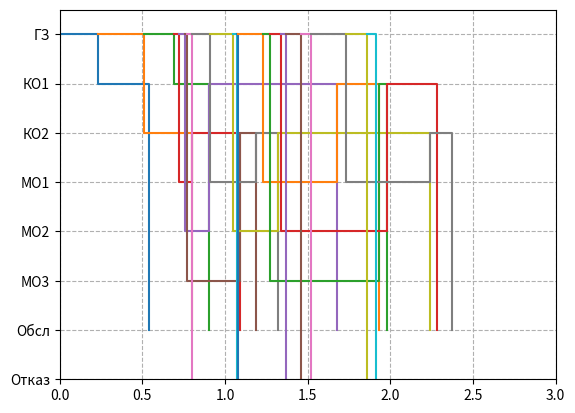

Write the Python code that produced this figure.
import random
import math

import matplotlib.pyplot as plt
import numpy as np
import matplotlib as mpl

# Const list
alpha = 10
mu1 = 5
mu2 = 5

# 1 - hours 60 - minutes
TimeConst = 1
CarCount = 20
MaxQ = 3


# Task Graph
def randomTime():
    number = round(random.uniform(0.01, 0.95), 2)
    return (number)


def GazZ():
    timeGazZ = round((-1 / alpha) * math.log(randomTime()), 2)
    # print(f'time of gazZ = {(round(TimeConst * timeGazZ, 2))}')
    return (TimeConst * timeGazZ)


def Kol1():
    timeKol1 = round((-1 / mu1) * math.log(randomTime()), 2)
    # print(f'time of Kol1 = {(round(TimeConst * timeKol1, 2))}')
    return (TimeConst * timeKol1)


def Kol2():
    timeKol2 = round((-1 / mu2) * math.log(randomTime()), 2)
    # print(f'time of Kol2 = {(round(TimeConst * timeKol2, 2))}')
    return (TimeConst * timeKol2)


if __name__ == '__main__':

    Cars = []

    CarTimeGaz = []
    St1 = 0
    St2 = 0
    Q = {"4": [-1, 0], "6": [-1, 0], "8": [-1, 0]}
    Qi = 0

    for i in range(CarCount):
        CarTimeGaz.append(GazZ())
        if i == 0:
            Cars.append({"14": [0]})
        else:
            Cars.append({"14": [Cars[i - 1]["14"][1]]})
        Cars[i]["14"].append(round(Cars[i]["14"][0] + GazZ(), 2))
        Cars[i]["14"].append(round(Cars[i]["14"][1] - Cars[i]["14"][0], 2))

    for car in range(len(Cars)):
        Q = dict(sorted(Q.items(), key=lambda item: item[1][1]))
        for qcar in Q.keys():
            if (St1 < Cars[car]["14"][1] or St2 < Cars[car]["14"][1]) and Q[qcar][0] != -1:
                if St1 < St2:
                    t = Kol1()
                    Cars[Q[qcar][0]][qcar].append(St1)
                    Cars[Q[qcar][0]][qcar].append(round(St1 - Cars[Q[qcar][0]][qcar][0], 2))
                    Cars[Q[qcar][0]]["12"] = [St1, round(St1 + t, 2), t]
                    Cars[Q[qcar][0]]["2"] = round(St1 + t, 2)
                    St1 = round(St1 + t, 2)
                    Q[qcar] = [-1, 0]
                    Qi -= 1

                else:
                    t = Kol2()
                    Cars[Q[qcar][0]][qcar].append(St2)
                    Cars[Q[qcar][0]][qcar].append(round(St2 - Cars[Q[qcar][0]][qcar][0], 2))
                    Cars[Q[qcar][0]]["10"] = [St2, round(St2 + t, 2), t]
                    Cars[Q[qcar][0]]["2"] = round(St2 + t, 2)
                    St2 = round(St2 + t, 2)
                    Q[qcar] = [-1, 0]
                    Qi -= 1

        if St1 <= Cars[car]["14"][1] and Qi == 0:
            t = Kol1()
            Cars[car]["12"] = [Cars[car]["14"][1], round(Cars[car]["14"][1] + t, 2), t]
            Cars[car]["2"] = round(Cars[car]["14"][1] + t, 2)
            St1 = round(Cars[car]["14"][1] + t, 2)
        elif St2 <= Cars[car]["14"][1] and Qi == 0:
            t = Kol2()
            Cars[car]["10"] = [Cars[car]["14"][1], round(Cars[car]["14"][1] + t, 2), t]
            Cars[car]["2"] = round(Cars[car]["14"][1] + t, 2)
            St2 = round(Cars[car]["14"][1] + t, 2)
        elif Qi < MaxQ:
            if Q["8"][0] == -1:
                Cars[car]["8"] = [Cars[car]["14"][1]]
                Q["8"] = [car, Cars[car]["14"][1]]
                Qi += 1
            elif Q["6"][0] == -1 and MaxQ >= 2:
                Cars[car]["6"] = [Cars[car]["14"][1]]
                Q["6"] = [car, Cars[car]["14"][1]]
                Qi += 1
            elif Q["4"][0] == -1 and MaxQ >= 3:
                Cars[car]["4"] = [Cars[car]["14"][1]]
                Q["4"] = [car, Cars[car]["14"][1]]
                Qi += 1
            else:
                print("Error")
        else:
            Cars[car]["0"] = Cars[car]["14"][1]

    Q = dict(sorted(Q.items(), key=lambda item: item[1][1]))
    for qcar in Q.keys():
        if Q[qcar][0] != -1:
            if St1 < St2:
                t = Kol1()
                Cars[Q[qcar][0]][qcar].append(St1)
                Cars[Q[qcar][0]][qcar].append(round(St1 - Cars[Q[qcar][0]][qcar][0], 2))
                Cars[Q[qcar][0]]["12"] = [St1, round(St1 + t, 2), t]
                Cars[Q[qcar][0]]["2"] = round(St1 + t, 2)
                St1 = round(St1 + t, 2)
                Q[qcar] = [-1, 0]
                Qi -= 1

            else:
                t = Kol2()
                Cars[Q[qcar][0]][qcar].append(St2)
                Cars[Q[qcar][0]][qcar].append(round(St2 - Cars[Q[qcar][0]][qcar][0], 2))
                Cars[Q[qcar][0]]["10"] = [St2, round(St2 + t, 2), t]
                Cars[Q[qcar][0]]["2"] = round(St2 + t, 2)
                St2 = round(St2 + t, 2)
                Q[qcar] = [-1, 0]
                Qi -= 1

    # for car in Cars:
    # print(car)

    Exp_time = sorted([x['2'] for x in Cars if '2' in x.keys()])[-1]
    print(f'-Время эксперимента, Exp_time = {Exp_time}')
    # Statistic:
    # N1
    # Fueled cars / experiment's time
    Fueled_cars = len([0 for x in Cars if '2' in x.keys()])
    print(f'-Заправленные машины, Fueled_cars = {Fueled_cars}')
    Throughput = Fueled_cars / Exp_time
    print(f"Fueled cars per hour = {Throughput}")

    # N2
    # Fueled cars / All cars
    print(f'-Общее количество машин, len(Cars) = {len(Cars)}')
    Fueling_Chance = Fueled_cars / len(Cars)
    print(f"Chance to fuel your car = {Fueling_Chance}")

    # N3
    # Refused cars / All cars
    Refused_cars = len([0 for x in Cars if '0' in x.keys()])
    print(f'-Отказы машинам, Refused_cars = {Refused_cars}')
    Refusal_Chance = Refused_cars / len(Cars)
    print(f"Chance to get refusal = {Refusal_Chance}")

    # N4
    # Sum of fuiling time on station / experiment's time
    St1_Fuiling_Chance = sum([x['12'][2] for x in Cars if '12' in x.keys()]) / Exp_time
    St2_Fuiling_Chance = sum([x['10'][2] for x in Cars if '10' in x.keys()]) / Exp_time
    print(f"Chance of fuiling atm on station 1 = {round(St1_Fuiling_Chance, 2)}")
    print(f"Chance of fuiling atm on station 2 = {round(St2_Fuiling_Chance, 2)}")

    # N5
    # Sum of fuiling time on 1 station and double fuiling time on 2 station
    SumSt_Fuiling_Chance = St1_Fuiling_Chance + 2 * St2_Fuiling_Chance
    print(f"Chance of summary fuiling atm on station's = {round(SumSt_Fuiling_Chance, 2)}")

    # N6
    # Sum of afk time on station / experiment's time
    times = [[0, 0]]
    times += [[x['12'][0], x['12'][1]] for x in Cars if '12' in x.keys()]
    times.append([Exp_time, Exp_time])
    St1_afk_chance = sum([round(times[t + 1][0] - times[t][1], 2) for t in range(len(times) - 1)]) / Exp_time
    St1_afk_times = [[times[t][1], times[t + 1][0]] for t in range(len(times) - 1) if times[t][1] != times[t + 1][0]]

    times = [[0, 0]]
    times += [[x['10'][0], x['10'][1]] for x in Cars if '10' in x.keys()]
    times.append([Exp_time, Exp_time])
    St2_afk_chance = sum([round(times[t + 1][0] - times[t][1], 2) for t in range(len(times) - 1)]) / Exp_time
    St2_afk_times = [[times[t][1], times[t + 1][0]] for t in range(len(times) - 1) if times[t][1] != times[t + 1][0]]

    times = St1_afk_times + St2_afk_times
    SummaryAFKTime = 0
    for timeTMP1 in times:
        for timeTMP2 in times:
            tmp = []
            if timeTMP1 != timeTMP2:
                if timeTMP1[0] >= timeTMP2[0]:
                    tmp.append(timeTMP1[0])
                else:
                    tmp.append(timeTMP2[0])
                if timeTMP1[1] <= timeTMP2[1]:
                    tmp.append(timeTMP1[1])
                else:
                    tmp.append(timeTMP2[1])

                if tmp[1] - tmp[0] > 0:
                    SummaryAFKTime += tmp[1] - tmp[0]
    SummaryAFKTime /= 2
    SumSt_afk_chance = SummaryAFKTime / Exp_time

    print(f"Chance of station 1 to be afk atm = {round(St1_afk_chance, 2)}")
    print(f"Chance of station 2 to be afk atm = {round(St2_afk_chance, 2)}")
    print(f"Chance of summary station's to be afk atm = {round(SumSt_afk_chance, 2)}")

    # N7

    # New data
    # N8
    # Sum of time in queue / cars amount
    match MaxQ:
        case 3:
            Avg_queue1_time = sum([x['8'][2] for x in Cars if '8' in x.keys()]) / CarCount
            Avg_queue2_time = sum([x['6'][2] for x in Cars if '6' in x.keys()]) / CarCount
            Avg_queue3_time = sum([x['4'][2] for x in Cars if '4' in x.keys()]) / CarCount
            print(f"Average time spent in 1st queue = {round(Avg_queue1_time, 2)}")
            print(f"Average time spent in 2nd queue = {round(Avg_queue2_time, 2)}")
            print(f"Average time spent in 3rd queue = {round(Avg_queue3_time, 2)}")
            Avg_queue_time = (Avg_queue1_time + Avg_queue2_time + Avg_queue3_time) / 3
            print(f"Average time spent in queue = {round(Avg_queue_time, 2)}")
        case 2:
            Avg_queue1_time = sum([x['8'][2] for x in Cars if '8' in x.keys()]) / CarCount
            Avg_queue2_time = sum([x['6'][2] for x in Cars if '6' in x.keys()]) / CarCount
            print(f"Average time spent in 1st queue = {round(Avg_queue1_time, 2)}")
            print(f"Average time spent in 2nd queue = {round(Avg_queue2_time, 2)}")
            Avg_queue_time = (Avg_queue1_time + Avg_queue2_time) / 2
            print(f"Average time spent in queue = {round(Avg_queue_time, 2)}")
        case 1:
            Avg_queue1_time = sum([x['8'][2] for x in Cars if '8' in x.keys()]) / CarCount
            print(f"Average time spent in queue = {round(Avg_queue1_time, 2)}")
        case _:
            print("No queue")

    # N9
    # Time of car fuiling / cars amount
    Avg_St1_time = sum([x['12'][2] for x in Cars if '12' in x.keys()]) / CarCount
    Avg_St2_time = sum([x['10'][2] for x in Cars if '10' in x.keys()]) / CarCount
    Avg_St_time = (Avg_St1_time + Avg_St2_time) / 2
    print(f"Average time spent to fuel car on Station 1 = {round(Avg_St1_time, 2)}")
    print(f"Average time spent to fuel car on Station 2 = {round(Avg_St2_time, 2)}")
    print(f"Average time spent to fuel car on Stations = {round(Avg_St_time, 2)}")

    # N10
    # Sums of aLl car time on station / experiment's time
    Avg_car_time = sum([x['2'] - x['14'][0] for x in Cars if '2' in x.keys()] + [x['0'] - x['14'][0] for x in Cars if
                                                                                 '0' in x.keys()]) / CarCount
    print(f"Average time spent on station = {round(Avg_car_time, 2)}")

    ig, ax = plt.subplots()
    # ax.plot(range(10))
    ax.set_yticks([0, 2, 4, 6, 8, 10, 12, 14], labels=['Отказ', 'Обсл', 'МО3', 'МО2', 'МО1', 'КО2', 'КО1', 'ГЗ'])
    # rangeXticks = round(max(Car_arriveMu)) + 2
    # print(rangeXticks)
    # ax.set_xticks([x for x in range(rangeXticks)])

    for car in Cars:
        Xlist = []
        Ylist = []
        for key in car.keys():
            if key != "2" and key != "0":
                Xlist.append(car[key][0])
                Ylist.append(int(key))
                Xlist.append(car[key][1])
                Ylist.append(int(key))
            else:
                Xlist.append(car[key])
                Ylist.append(int(key))

        ax.plot(Xlist, Ylist)

    ax.grid(True, ls='--', )
    ax.set_ylim(0, 15)
    ax.set_xlim(0, round(Exp_time + 0.5, 0))

    plt.show()